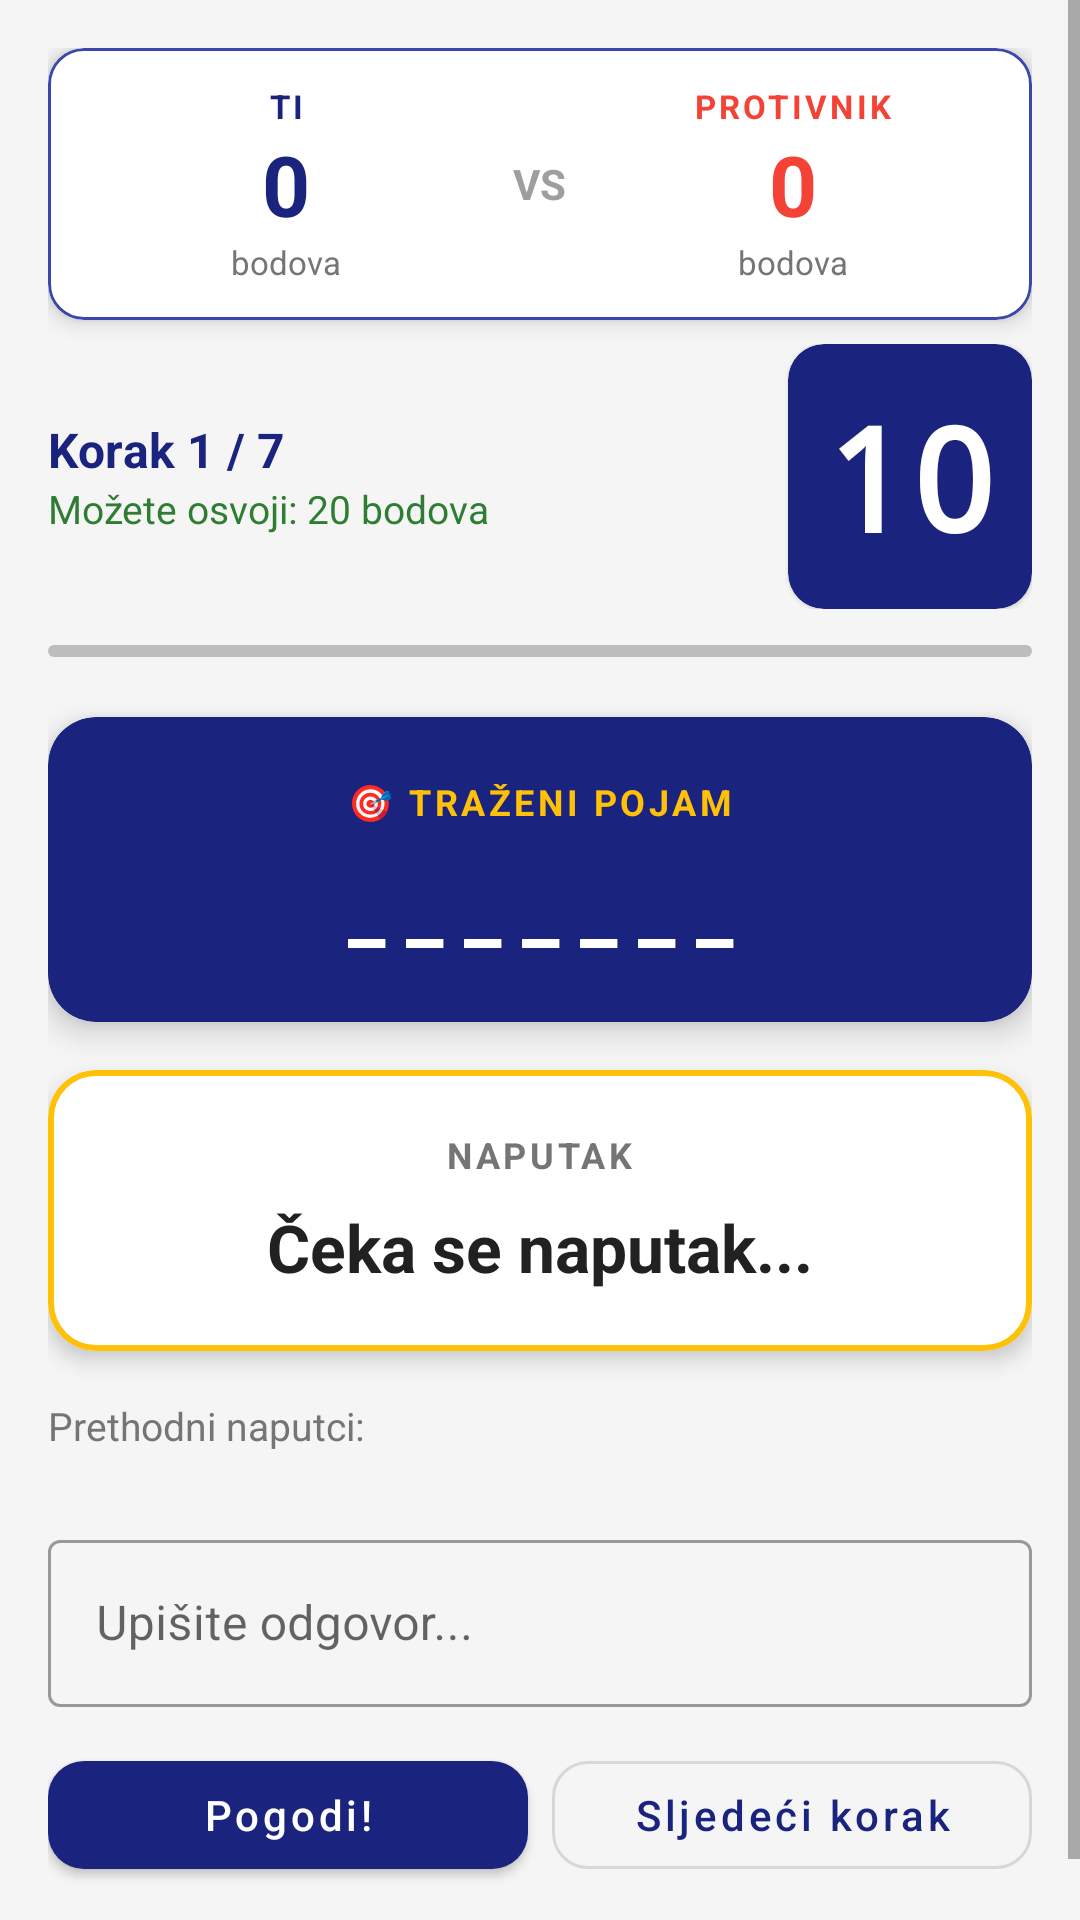

Android layout source for this screen:
<!-- AndroidManifest.xml: application theme Theme.Slagalica -->
<!-- res/layout/fragment_korak_po_korak.xml -->
<?xml version="1.0" encoding="utf-8"?>
<ScrollView
    xmlns:android="http://schemas.android.com/apk/res/android"
    xmlns:app="http://schemas.android.com/apk/res-auto"
    android:layout_width="match_parent"
    android:layout_height="match_parent"
    android:background="@color/background"
    android:fillViewport="true">

    <androidx.constraintlayout.widget.ConstraintLayout
        android:layout_width="match_parent"
        android:layout_height="wrap_content"
        android:padding="@dimen/margin_medium">

        <include
            android:id="@+id/scoreboardKorak"
            layout="@layout/item_scoreboard"
            android:layout_width="0dp"
            android:layout_height="wrap_content"
            app:layout_constraintEnd_toEndOf="parent"
            app:layout_constraintStart_toStartOf="parent"
            app:layout_constraintTop_toTopOf="parent"/>

        <LinearLayout
            android:id="@+id/llHeaderKorak"
            android:layout_width="0dp"
            android:layout_height="wrap_content"
            android:orientation="horizontal"
            android:gravity="center_vertical"
            app:layout_constraintEnd_toEndOf="parent"
            app:layout_constraintStart_toStartOf="parent"
            android:layout_marginTop="8dp"
            app:layout_constraintTop_toBottomOf="@id/scoreboardKorak">

            <LinearLayout
                android:layout_width="0dp"
                android:layout_height="wrap_content"
                android:layout_weight="1"
                android:orientation="vertical">

                <TextView
                    android:id="@+id/tvBrojKoraka"
                    android:layout_width="wrap_content"
                    android:layout_height="wrap_content"
                    android:text="Korak 1 / 7"
                    android:textColor="@color/primary"
                    android:textSize="16sp"
                    android:textStyle="bold"/>

                <TextView
                    android:id="@+id/tvBodoviKorak"
                    android:layout_width="wrap_content"
                    android:layout_height="wrap_content"
                    android:text="Možete osvoji: 20 bodova"
                    android:textColor="@color/boja_bodova_pozitivno"
                    android:textSize="13sp"/>

            </LinearLayout>

            <com.google.android.material.card.MaterialCardView
                android:layout_width="wrap_content"
                android:layout_height="wrap_content"
                app:cardCornerRadius="12dp"
                app:cardBackgroundColor="@color/primary">

                <TextView
                    android:id="@+id/tvTimerKorak"
                    android:layout_width="wrap_content"
                    android:layout_height="wrap_content"
                    android:padding="12dp"
                    android:text="10"
                    android:textColor="@color/white"
                    android:textSize="@dimen/timer_vel"
                    android:textStyle="bold"
                    android:fontFamily="monospace"/>

            </com.google.android.material.card.MaterialCardView>

        </LinearLayout>

        <com.google.android.material.progressindicator.LinearProgressIndicator
            android:id="@+id/progressKoraci"
            android:layout_width="0dp"
            android:layout_height="wrap_content"
            android:layout_marginTop="12dp"
            android:progress="14"
            app:trackCornerRadius="4dp"
            app:indicatorColor="@color/accent"
            app:trackColor="@color/skocko_prazno"
            app:layout_constraintEnd_toEndOf="parent"
            app:layout_constraintStart_toStartOf="parent"
            app:layout_constraintTop_toBottomOf="@id/llHeaderKorak"/>

        <com.google.android.material.card.MaterialCardView
            android:id="@+id/cardTrazeniPojam"
            android:layout_width="0dp"
            android:layout_height="wrap_content"
            android:layout_marginTop="20dp"
            app:cardCornerRadius="16dp"
            app:cardBackgroundColor="@color/primary"
            app:cardElevation="6dp"
            app:layout_constraintEnd_toEndOf="parent"
            app:layout_constraintStart_toStartOf="parent"
            app:layout_constraintTop_toBottomOf="@id/progressKoraci">

            <LinearLayout
                android:layout_width="match_parent"
                android:layout_height="wrap_content"
                android:orientation="vertical"
                android:padding="20dp"
                android:gravity="center">

                <TextView
                    android:layout_width="wrap_content"
                    android:layout_height="wrap_content"
                    android:text="🎯 TRAŽENI POJAM"
                    android:textColor="@color/accent"
                    android:textSize="12sp"
                    android:textStyle="bold"
                    android:letterSpacing="0.1"/>

                <TextView
                    android:id="@+id/tvTrazeniPojam"
                    android:layout_width="match_parent"
                    android:layout_height="wrap_content"
                    android:layout_marginTop="8dp"
                    android:text="_ _ _ _ _ _ _"
                    android:textColor="@color/white"
                    android:textSize="28sp"
                    android:textStyle="bold"
                    android:gravity="center"/>

            </LinearLayout>

        </com.google.android.material.card.MaterialCardView>

        <com.google.android.material.card.MaterialCardView
            android:id="@+id/cardAktuelniKorak"
            android:layout_width="0dp"
            android:layout_height="wrap_content"
            android:layout_marginTop="16dp"
            app:cardCornerRadius="16dp"
            app:cardBackgroundColor="@color/surface"
            app:cardElevation="4dp"
            app:strokeColor="@color/accent"
            app:strokeWidth="2dp"
            app:layout_constraintEnd_toEndOf="parent"
            app:layout_constraintStart_toStartOf="parent"
            app:layout_constraintTop_toBottomOf="@id/cardTrazeniPojam">

            <LinearLayout
                android:layout_width="match_parent"
                android:layout_height="wrap_content"
                android:orientation="vertical"
                android:padding="20dp"
                android:gravity="center">

                <TextView
                    android:layout_width="wrap_content"
                    android:layout_height="wrap_content"
                    android:text="NAPUTAK"
                    android:textColor="@color/text_secondary"
                    android:textSize="12sp"
                    android:textStyle="bold"
                    android:letterSpacing="0.1"/>

                <TextView
                    android:id="@+id/tvAktuelniKorakTekst"
                    android:layout_width="match_parent"
                    android:layout_height="wrap_content"
                    android:layout_marginTop="8dp"
                    android:text="Čeka se naputak..."
                    android:textColor="@color/text_primary"
                    android:textSize="22sp"
                    android:textStyle="bold"
                    android:gravity="center"/>

            </LinearLayout>

        </com.google.android.material.card.MaterialCardView>

        <TextView
            android:id="@+id/tvLabelPrethodni"
            android:layout_width="0dp"
            android:layout_height="wrap_content"
            android:layout_marginTop="16dp"
            android:text="Prethodni naputci:"
            android:textColor="@color/text_secondary"
            android:textSize="13sp"
            app:layout_constraintEnd_toEndOf="parent"
            app:layout_constraintStart_toStartOf="parent"
            app:layout_constraintTop_toBottomOf="@id/cardAktuelniKorak"/>

        <LinearLayout
            android:id="@+id/llPrethodnihKoraka"
            android:layout_width="0dp"
            android:layout_height="wrap_content"
            android:layout_marginTop="4dp"
            android:orientation="vertical"
            app:layout_constraintEnd_toEndOf="parent"
            app:layout_constraintStart_toStartOf="parent"
            app:layout_constraintTop_toBottomOf="@id/tvLabelPrethodni"/>

        <com.google.android.material.textfield.TextInputLayout
            android:id="@+id/tilOdgovorKorak"
            style="@style/Widget.MaterialComponents.TextInputLayout.OutlinedBox"
            android:layout_width="0dp"
            android:layout_height="wrap_content"
            android:layout_marginTop="20dp"
            android:hint="@string/hint_upisite_odgovor"
            app:layout_constraintEnd_toEndOf="parent"
            app:layout_constraintStart_toStartOf="parent"
            app:layout_constraintTop_toBottomOf="@id/llPrethodnihKoraka">

            <com.google.android.material.textfield.TextInputEditText
                android:id="@+id/etOdgovorKorak"
                android:layout_width="match_parent"
                android:layout_height="wrap_content"
                android:inputType="text"
                android:imeOptions="actionDone"/>

        </com.google.android.material.textfield.TextInputLayout>

        <LinearLayout
            android:id="@+id/llDugmadKorak"
            android:layout_width="0dp"
            android:layout_height="wrap_content"
            android:layout_marginTop="12dp"
            android:orientation="horizontal"
            android:layout_marginBottom="16dp"
            app:layout_constraintBottom_toBottomOf="parent"
            app:layout_constraintEnd_toEndOf="parent"
            app:layout_constraintStart_toStartOf="parent"
            app:layout_constraintTop_toBottomOf="@id/tilOdgovorKorak">

            <com.google.android.material.button.MaterialButton
                android:id="@+id/btnPogudiKorak"
                android:layout_width="0dp"
                android:layout_height="wrap_content"
                android:layout_weight="1"
                android:text="Pogodi!"
                android:textAllCaps="false"
                app:cornerRadius="12dp"/>

            <com.google.android.material.button.MaterialButton
                android:id="@+id/btnSledecKorak"
                style="@style/Widget.MaterialComponents.Button.OutlinedButton"
                android:layout_width="0dp"
                android:layout_height="wrap_content"
                android:layout_weight="1"
                android:layout_marginStart="8dp"
                android:text="@string/btn_sledeci_korak"
                android:textAllCaps="false"
                app:cornerRadius="12dp"/>

        </LinearLayout>

    </androidx.constraintlayout.widget.ConstraintLayout>

</ScrollView>
<!-- res/layout/item_scoreboard.xml (included above) -->
<?xml version="1.0" encoding="utf-8"?>
<com.google.android.material.card.MaterialCardView
    xmlns:android="http://schemas.android.com/apk/res/android"
    xmlns:app="http://schemas.android.com/apk/res-auto"
    android:layout_width="match_parent"
    android:layout_height="wrap_content"
    app:cardCornerRadius="12dp"
    app:cardBackgroundColor="@color/surface"
    app:cardElevation="4dp"
    app:strokeColor="@color/primary_light"
    app:strokeWidth="1dp">

    <LinearLayout
        android:layout_width="match_parent"
        android:layout_height="wrap_content"
        android:orientation="horizontal"
        android:padding="12dp"
        android:gravity="center_vertical">

        <LinearLayout
            android:layout_width="0dp"
            android:layout_height="wrap_content"
            android:layout_weight="1"
            android:orientation="vertical"
            android:gravity="center">

            <TextView
                android:layout_width="wrap_content"
                android:layout_height="wrap_content"
                android:text="TI"
                android:textColor="@color/primary"
                android:textSize="11sp"
                android:textStyle="bold"
                android:letterSpacing="0.1"/>

            <TextView
                android:id="@+id/tvMojiBodovi"
                android:layout_width="wrap_content"
                android:layout_height="wrap_content"
                android:text="0"
                android:textColor="@color/primary"
                android:textSize="28sp"
                android:textStyle="bold"/>

            <TextView
                android:layout_width="wrap_content"
                android:layout_height="wrap_content"
                android:text="bodova"
                android:textColor="@color/text_secondary"
                android:textSize="11sp"/>

        </LinearLayout>

        <LinearLayout
            android:layout_width="wrap_content"
            android:layout_height="wrap_content"
            android:orientation="vertical"
            android:gravity="center"
            android:paddingStart="8dp"
            android:paddingEnd="8dp">

            <TextView
                android:layout_width="wrap_content"
                android:layout_height="wrap_content"
                android:text="VS"
                android:textColor="@color/text_hint"
                android:textSize="14sp"
                android:textStyle="bold"/>

        </LinearLayout>

        <LinearLayout
            android:layout_width="0dp"
            android:layout_height="wrap_content"
            android:layout_weight="1"
            android:orientation="vertical"
            android:gravity="center">

            <TextView
                android:layout_width="wrap_content"
                android:layout_height="wrap_content"
                android:text="PROTIVNIK"
                android:textColor="@color/error"
                android:textSize="11sp"
                android:textStyle="bold"
                android:letterSpacing="0.1"/>

            <TextView
                android:id="@+id/tvProtivnikBodovi"
                android:layout_width="wrap_content"
                android:layout_height="wrap_content"
                android:text="0"
                android:textColor="@color/error"
                android:textSize="28sp"
                android:textStyle="bold"/>

            <TextView
                android:layout_width="wrap_content"
                android:layout_height="wrap_content"
                android:text="bodova"
                android:textColor="@color/text_secondary"
                android:textSize="11sp"/>

        </LinearLayout>

    </LinearLayout>

</com.google.android.material.card.MaterialCardView>
<!-- resources referenced by this layout -->
<resources>
  <color name="accent">#FFC107</color>
  <color name="background">#F5F5F5</color>
  <color name="boja_bodova_pozitivno">#2E7D32</color>
  <color name="error">#F44336</color>
  <color name="primary">#1A237E</color>
  <color name="primary_light">#3949AB</color>
  <color name="skocko_prazno">#BDBDBD</color>
  <color name="surface">#FFFFFF</color>
  <color name="text_hint">#9E9E9E</color>
  <color name="text_primary">#212121</color>
  <color name="text_secondary">#757575</color>
  <color name="white">#FFFFFFFF</color>
  <dimen name="margin_medium">16dp</dimen>
  <dimen name="timer_vel">48sp</dimen>
  <string name="btn_sledeci_korak">Sljedeći korak</string>
  <string name="hint_upisite_odgovor">Upišite odgovor...</string>
  <style name="Theme.Slagalica" parent="Theme.MaterialComponents.Light.DarkActionBar">
          <item name="colorPrimary">@color/primary</item>
          <item name="colorPrimaryVariant">@color/primary_dark</item>
          <item name="colorOnPrimary">@color/text_on_primary</item>
          <item name="colorSecondary">@color/accent</item>
          <item name="colorSecondaryVariant">@color/accent_dark</item>
          <item name="colorOnSecondary">@color/text_primary</item>
          <item name="android:statusBarColor" tools:targetApi="l">@color/primary_dark</item>
          <item name="windowActionBar">false</item>
          <item name="windowNoTitle">true</item>
  
          <item name="android:forceDarkAllowed" tools:targetApi="q">false</item>
      </style>
  <color name="primary_dark">#0D1757</color>
  <color name="text_on_primary">#FFFFFF</color>
  <color name="accent_dark">#FF8F00</color>
</resources>
